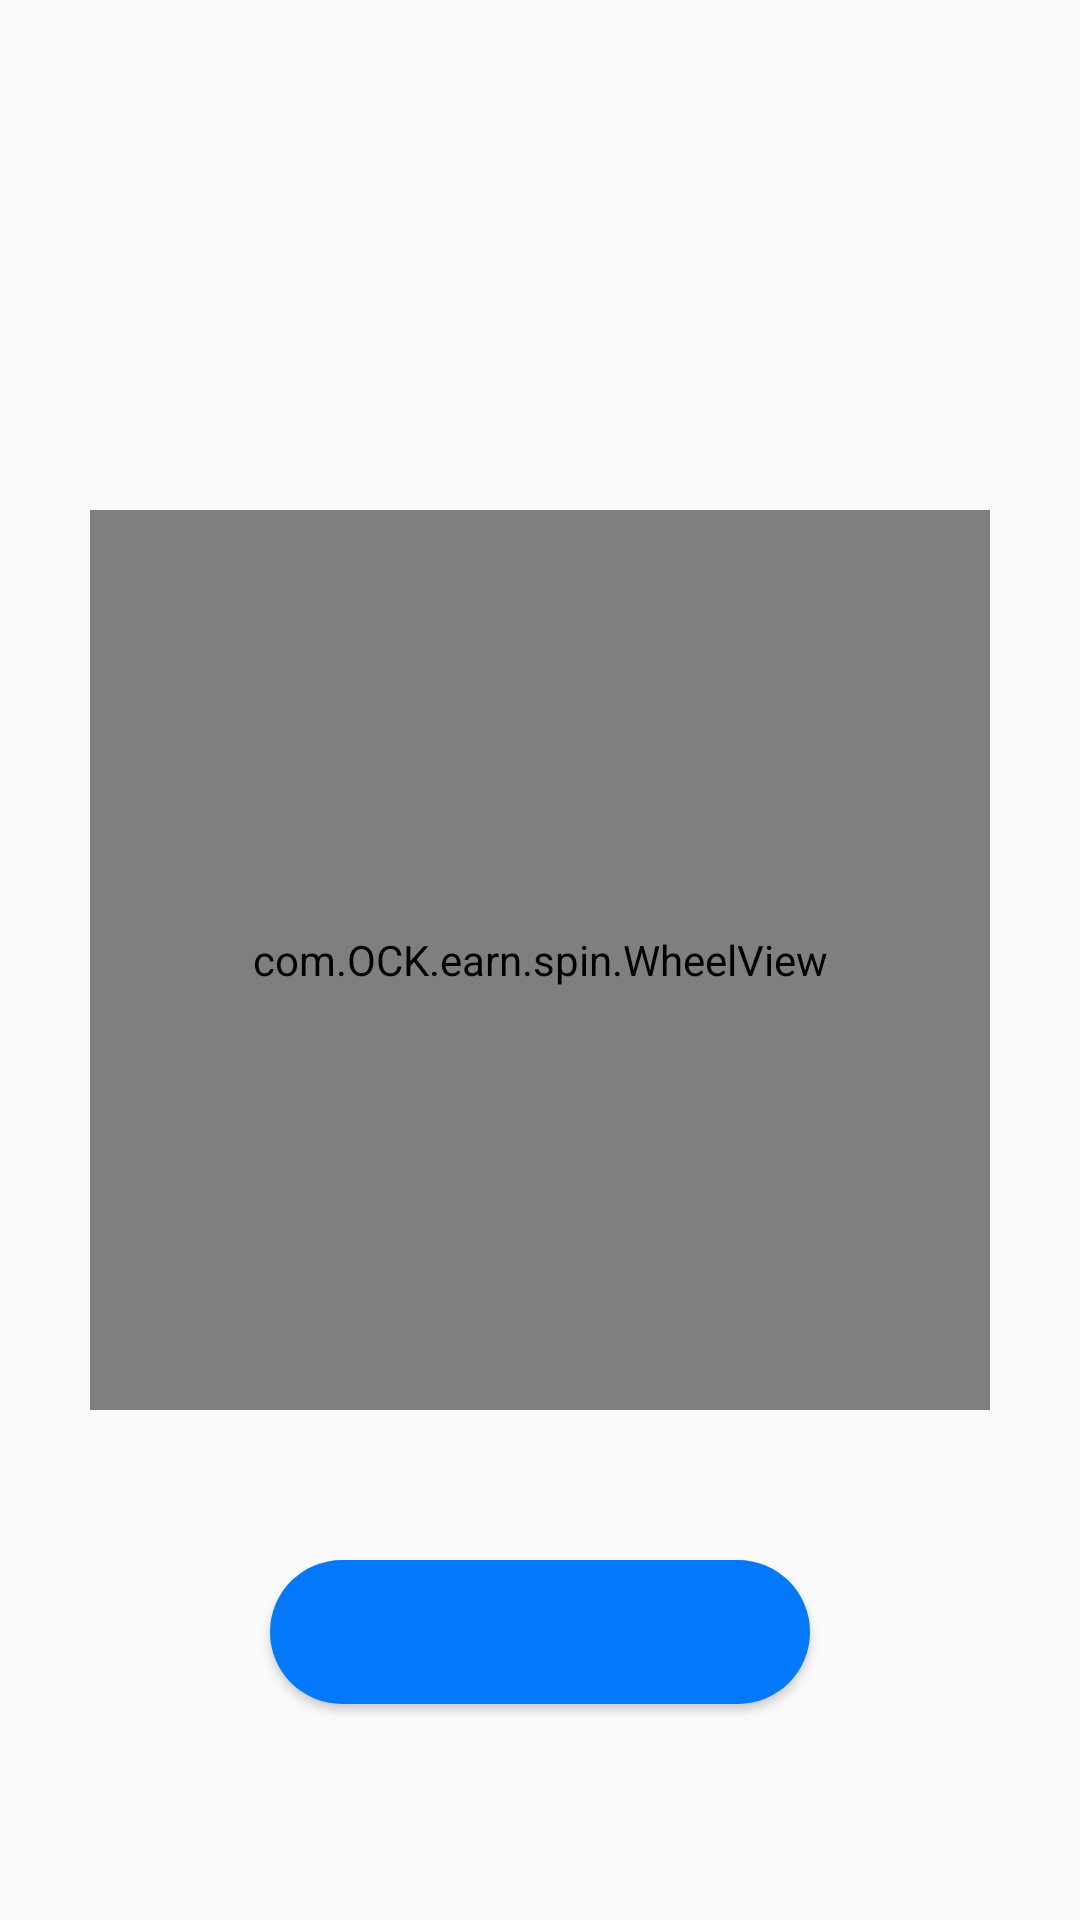

The Android layout XML behind this screen, and the referenced resources:
<!-- AndroidManifest.xml: application theme AppTheme -->
<!-- res/layout/fragment_lucky_spin.xml -->
<?xml version="1.0" encoding="utf-8"?>
<ScrollView xmlns:android="http://schemas.android.com/apk/res/android"
    xmlns:tools="http://schemas.android.com/tools"
    xmlns:app="http://schemas.android.com/apk/res-auto"
    android:layout_width="match_parent"
    android:layout_height="match_parent"
    android:fillViewport="true"
    tools:context=".fragment.LuckySpin">
    <RelativeLayout
        android:layout_width="match_parent"
        android:layout_height="wrap_content">
    <TextView
        android:id="@+id/coinEt"
        android:layout_width="wrap_content"
        android:layout_height="wrap_content"
        android:drawablePadding="8dp"
        android:layout_margin="15dp"
        android:drawableEnd="@drawable/ic_coins"
        android:layout_alignParentEnd="true"
        android:textColor="#000"
        tools:ignore="RtlCompat" />

        <com.OCK.earn.spin.WheelView
            android:id="@+id/wheelView"
            android:layout_width="300dp"
            android:layout_height="300dp"
            android:layout_centerInParent="true"
            app:BackgroundColor="#ff9800"
            app:CenterImage="@drawable/wheel2"
            app:CursorImage="@drawable/ic_cursor"
            app:TextColor="#263238" />

        <Button
            android:id="@+id/playBtn"
            android:layout_width="wrap_content"
            android:layout_height="wrap_content"
            android:layout_above="@+id/watchBtn"
            android:layout_centerHorizontal="true"
            android:background="@drawable/buttons"
            android:backgroundTint="@color/colorPrimaryDark"
            android:minWidth="180dp"
            android:textColor="@android:color/white" />

    <Button
        android:id="@+id/watchBtn"
        android:visibility="invisible"
        android:layout_width="wrap_content"
        android:layout_height="wrap_content"
        android:layout_alignParentBottom="true"
        android:layout_centerHorizontal="true"
        android:layout_margin="12dp"
        android:background="@drawable/buttons"
        android:backgroundTint="@color/colorPrimary"
        android:minWidth="180dp"
        android:text="Watch Video"
        android:textColor="@android:color/white"
        />
    </RelativeLayout>
</ScrollView>
<!-- resources referenced by this layout -->
<resources>
  <color name="colorPrimary">#0478FA</color>
  <color name="colorPrimaryDark">#0478FA</color>
  <!-- drawable buttons (drawable) -->
  <?xml version="1.0" encoding="utf-8"?>
  <shape xmlns:android="http://schemas.android.com/apk/res/android" android:shape="rectangle">
      <solid android:color="@color/themeColor">
      </solid>
      <corners android:radius="30dp">
  
      </corners>
  
  </shape>
  <!-- drawable ic_cursor: png bitmap (drawable, 2533 bytes) -->
  <!-- drawable wheel2: png bitmap (drawable, 5793 bytes) -->
  <style name="AppTheme" parent="Theme.AppCompat.Light.NoActionBar">
          
          <item name="colorPrimary">@color/colorPrimary</item>
          <item name="colorPrimaryDark">@color/colorPrimaryDark</item>
          <item name="colorAccent">@color/colorAccent</item>
      </style>
  <color name="themeColor">#0478FA</color>
  <color name="colorAccent">#4D5656</color>
</resources>
